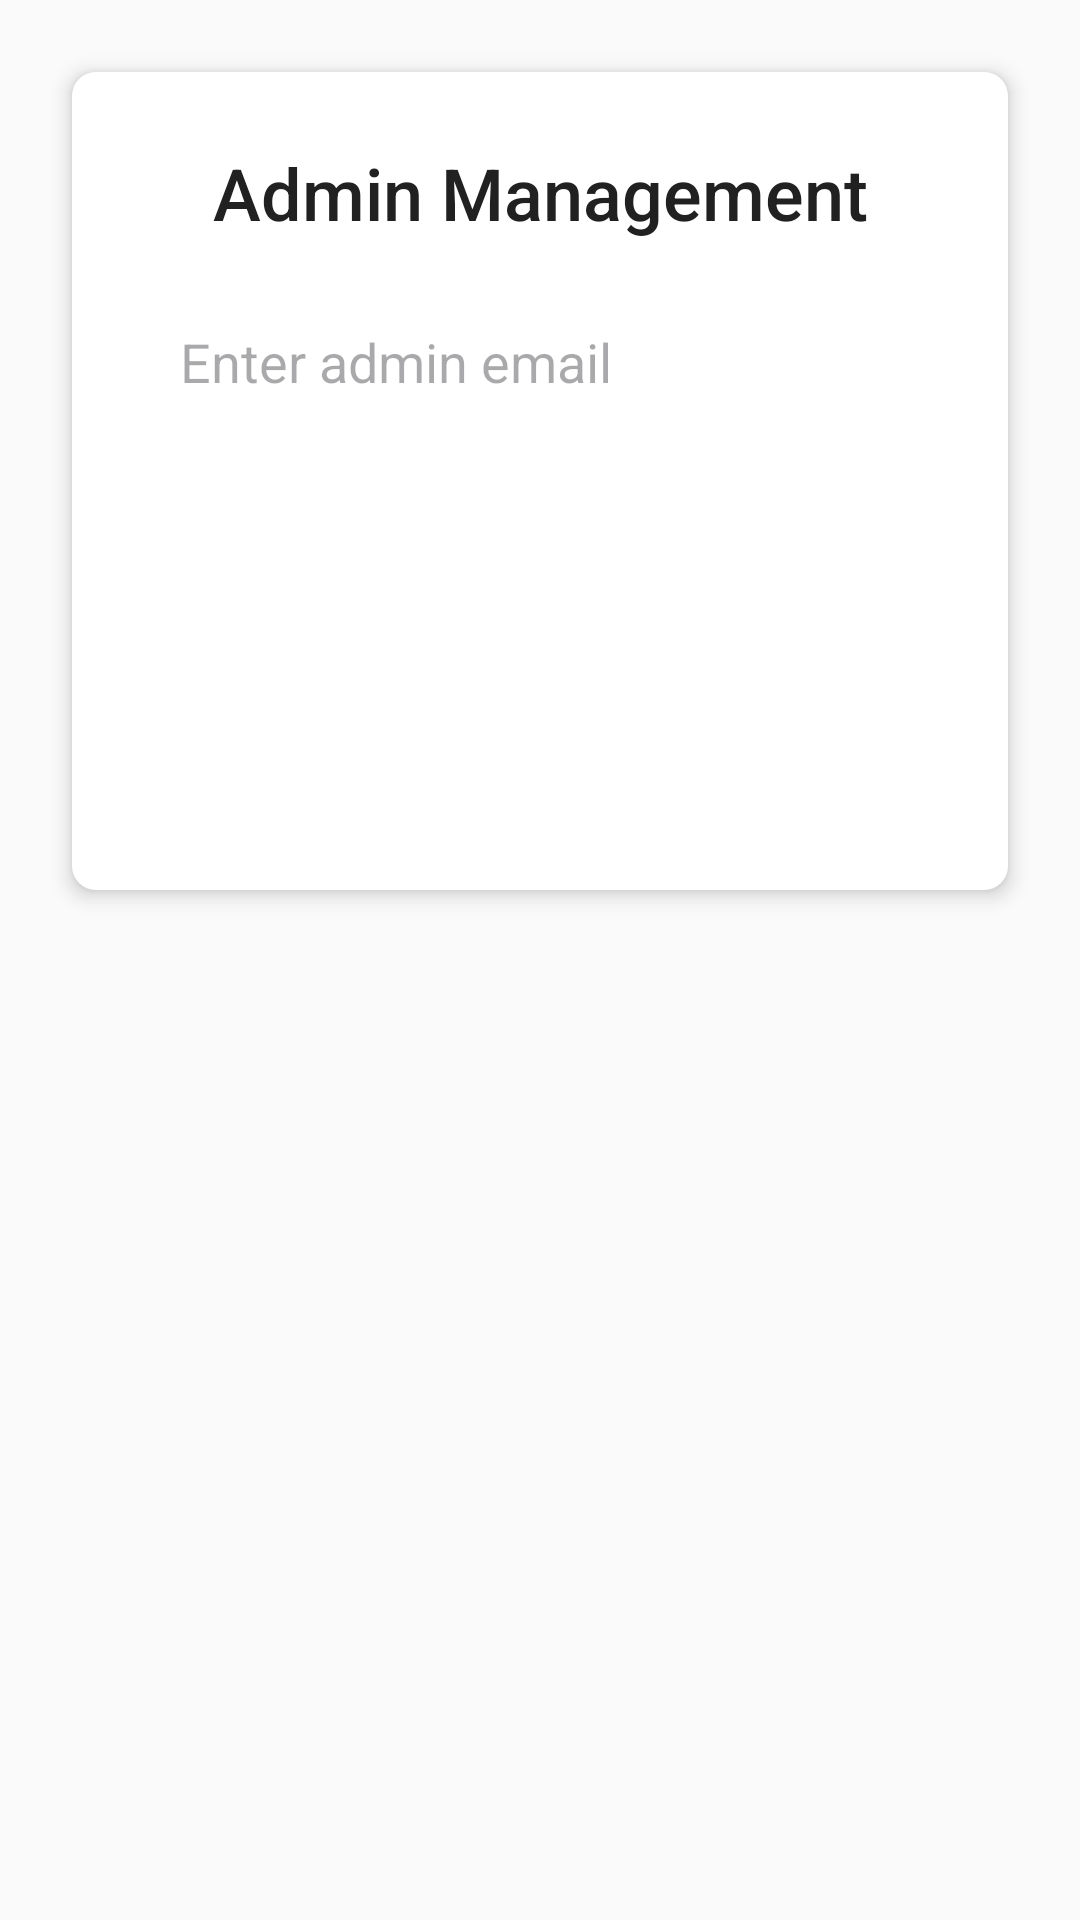

Layout XML and referenced resources for this Android screen:
<!-- AndroidManifest.xml: application theme Theme.EzRent -->
<!-- res/layout/fragment_add_admin.xml -->
<?xml version="1.0" encoding="utf-8"?>
<ScrollView xmlns:android="http://schemas.android.com/apk/res/android"
    xmlns:tools="http://schemas.android.com/tools"
    android:layout_width="match_parent"
    android:layout_height="match_parent"
    android:padding="16dp"
    android:background="@color/backgroundColor"
    tools:context=".fragment.AddAdminFragment">

    <LinearLayout
        android:layout_width="match_parent"
        android:layout_height="wrap_content"
        android:orientation="vertical"
        android:padding="24dp"
        android:background="@drawable/background_card"
        android:elevation="4dp"
        android:layout_margin="8dp">

        <TextView
            android:layout_width="match_parent"
            android:layout_height="wrap_content"
            android:text="Admin Management"
            android:textSize="24sp"
            android:textColor="@color/primaryTextColor"
            android:fontFamily="sans-serif-medium"
            android:gravity="center"
            android:layout_marginBottom="16dp"/>

        <EditText
            android:id="@+id/emailEditText"
            android:layout_width="match_parent"
            android:layout_height="wrap_content"
            android:hint="Enter admin email"
            android:inputType="textEmailAddress"
            android:padding="12dp"
            android:background="@drawable/edit_text_background"
            android:fontFamily="sans-serif"
            android:textColor="@color/black"/>

        <Button
            android:id="@+id/addButton"
            android:layout_width="match_parent"
            android:layout_height="wrap_content"
            android:text="Add Admin"
            android:layout_marginTop="16dp"
            android:backgroundTint="@color/colorPrimary"
            android:textColor="@android:color/white"
            android:fontFamily="sans-serif-medium"
            style="@style/Widget.MaterialComponents.Button.UnelevatedButton"/>

        <Button
            android:id="@+id/deleteButton"
            android:layout_width="match_parent"
            android:layout_height="wrap_content"
            android:text="Delete Admin"
            android:layout_marginTop="16dp"
            android:backgroundTint="@color/colorError"
            android:textColor="@android:color/white"
            android:fontFamily="sans-serif-medium"
            style="@style/Widget.MaterialComponents.Button.UnelevatedButton"/>
    </LinearLayout>
</ScrollView>
<!-- resources referenced by this layout -->
<resources>
  <color name="backgroundColor">#FAFAFA</color>
  <color name="black">#FF000000</color>
  <color name="colorError">#B00020</color>
  <color name="colorPrimary">#6200EE</color>
  <color name="primaryTextColor">#212121</color>
  <!-- drawable background_card (drawable) -->
  <shape xmlns:android="http://schemas.android.com/apk/res/android">
      <solid android:color="@android:color/white" />
      <corners android:radius="8dp" />
      <padding android:left="16dp" android:top="16dp" android:right="16dp" android:bottom="16dp" />
  </shape>
  <style name="Theme.EzRent" parent="Base.Theme.EzRent" />
  <style name="Base.Theme.EzRent" parent="Theme.Material3.DayNight.NoActionBar">
          
          
      </style>
</resources>
